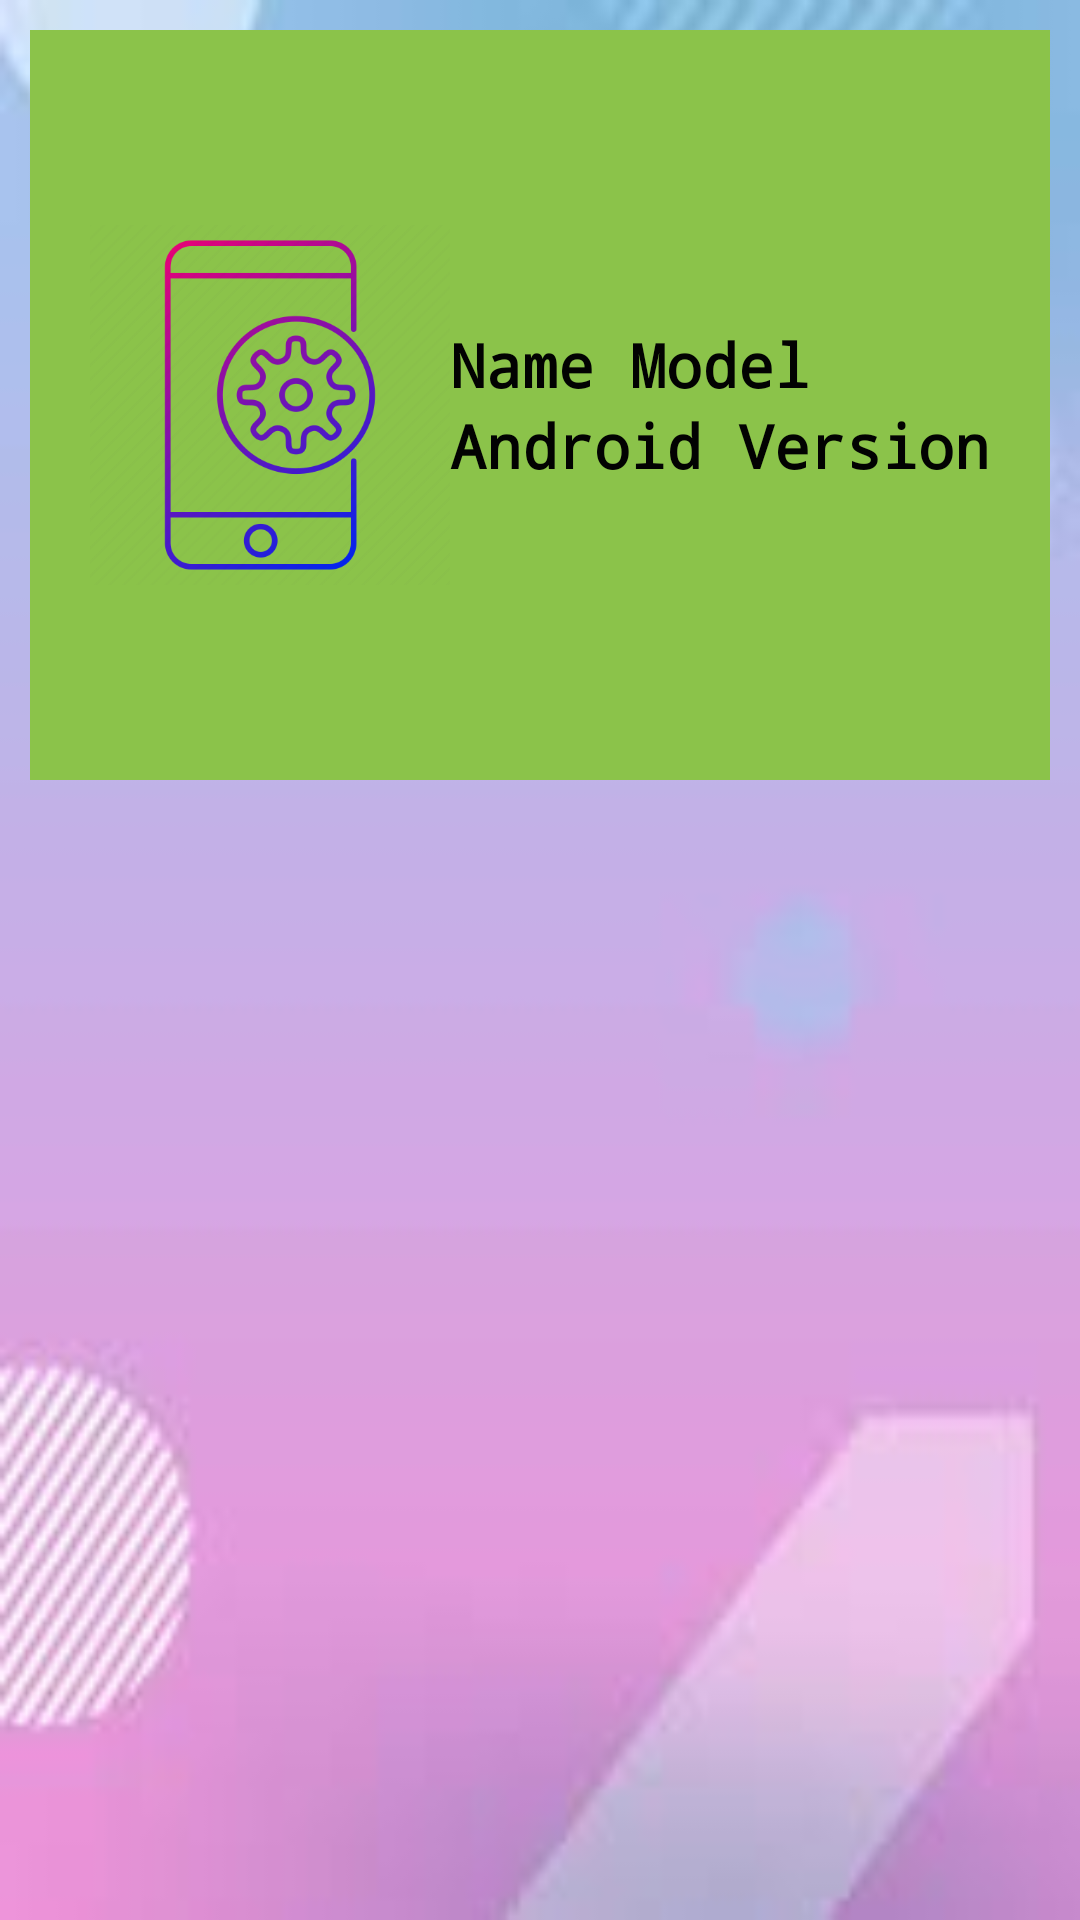

Here is an Android app screen rendered from its layout file. Give the layout XML and the strings, colors and styles it references.
<!-- AndroidManifest.xml: activity theme AppTheme.NoActionBar -->
<!-- res/layout/activity_main.xml -->
<?xml version="1.0" encoding="utf-8"?>
<androidx.coordinatorlayout.widget.CoordinatorLayout
    xmlns:android="http://schemas.android.com/apk/res/android"
    xmlns:app="http://schemas.android.com/apk/res-auto"
    xmlns:tools="http://schemas.android.com/tools"
    android:layout_width="match_parent"
    android:layout_height="match_parent"
    android:orientation="vertical"
    android:id="@+id/main_content"
    android:background="@drawable/bb"
    android:fitsSystemWindows="true"
    tools:context=".MainActivity">

    <com.google.android.material.appbar.AppBarLayout
        android:id="@+id/appbar"
        android:layout_width="match_parent"
        android:layout_height="250dp"
        android:fitsSystemWindows="true"
        android:layout_margin="10dp"
        android:background="#8BC34A"
        android:theme="@style/ThemeOverlay.AppCompat.Dark.ActionBar">

        <com.google.android.material.appbar.CollapsingToolbarLayout
            android:id="@+id/collapsing_toolbar"
            android:layout_width="match_parent"
            android:layout_height="match_parent"
            android:fitsSystemWindows="true"
            app:contentScrim="@color/splash"
            app:expandedTitleTextAppearance="@android:color/transparent"
            app:layout_scrollFlags="scroll|exitUntilCollapsed">
            
            <LinearLayout
                android:layout_width="wrap_content"
                android:layout_height="wrap_content"
                android:orientation="horizontal"
                android:gravity="center"
                android:layout_gravity="center">

                <ImageView
                    android:src="@drawable/ico"
                    android:id="@+id/backdrop"
                    android:layout_width="120dp"
                    android:layout_height="120dp"
                    app:layout_collapseMode="parallax">

                </ImageView>

                <LinearLayout
                    android:orientation="vertical"
                    android:layout_width="wrap_content"
                    android:layout_height="wrap_content">

                    <TextView
                        android:id="@+id/name_model"
                        android:layout_width="wrap_content"
                        android:text="Name Model"
                        android:textStyle="bold"
                        android:textSize="20sp"
                        android:fontFamily="monospace"
                        android:textColor="#020202"
                        android:layout_height="wrap_content">

                    </TextView>

                    <TextView
                        android:id="@+id/andro_version"
                        android:layout_width="wrap_content"
                        android:text="Android Version"
                        android:textStyle="bold"
                        android:textSize="20sp"
                        android:fontFamily="monospace"
                        android:textColor="#020202"
                        android:layout_height="wrap_content">

                    </TextView>

                </LinearLayout>

            </LinearLayout>

            <androidx.appcompat.widget.Toolbar
                android:id="@+id/toolbar"
                android:theme="@style/ThemeOverlay.AppCompat.Light"
                app:layout_collapseMode="pin"
                android:layout_width="match_parent"
                android:layout_height="?attr/actionBarSize">

            </androidx.appcompat.widget.Toolbar>



        </com.google.android.material.appbar.CollapsingToolbarLayout>

    </com.google.android.material.appbar.AppBarLayout>

    <androidx.recyclerview.widget.RecyclerView
        android:id="@+id/myRecycler"
        android:layout_width="match_parent"
        android:layout_height="match_parent"
        android:scrollbars="vertical"
        app:layout_behavior="@string/appbar_scrolling_view_behavior">

    </androidx.recyclerview.widget.RecyclerView>

</androidx.coordinatorlayout.widget.CoordinatorLayout>
<!-- resources referenced by this layout -->
<resources>
  <color name="splash">#3490dc</color>
  <!-- drawable bb: jpg bitmap (drawable-v24, 2528 bytes) -->
  <!-- drawable ico: png bitmap (drawable-v24, 48047 bytes) -->
  <style name="AppTheme.NoActionBar">
          
          <item name="windowActionBar">false</item>
          <item name="windowNoTitle">true</item>
      </style>
</resources>
